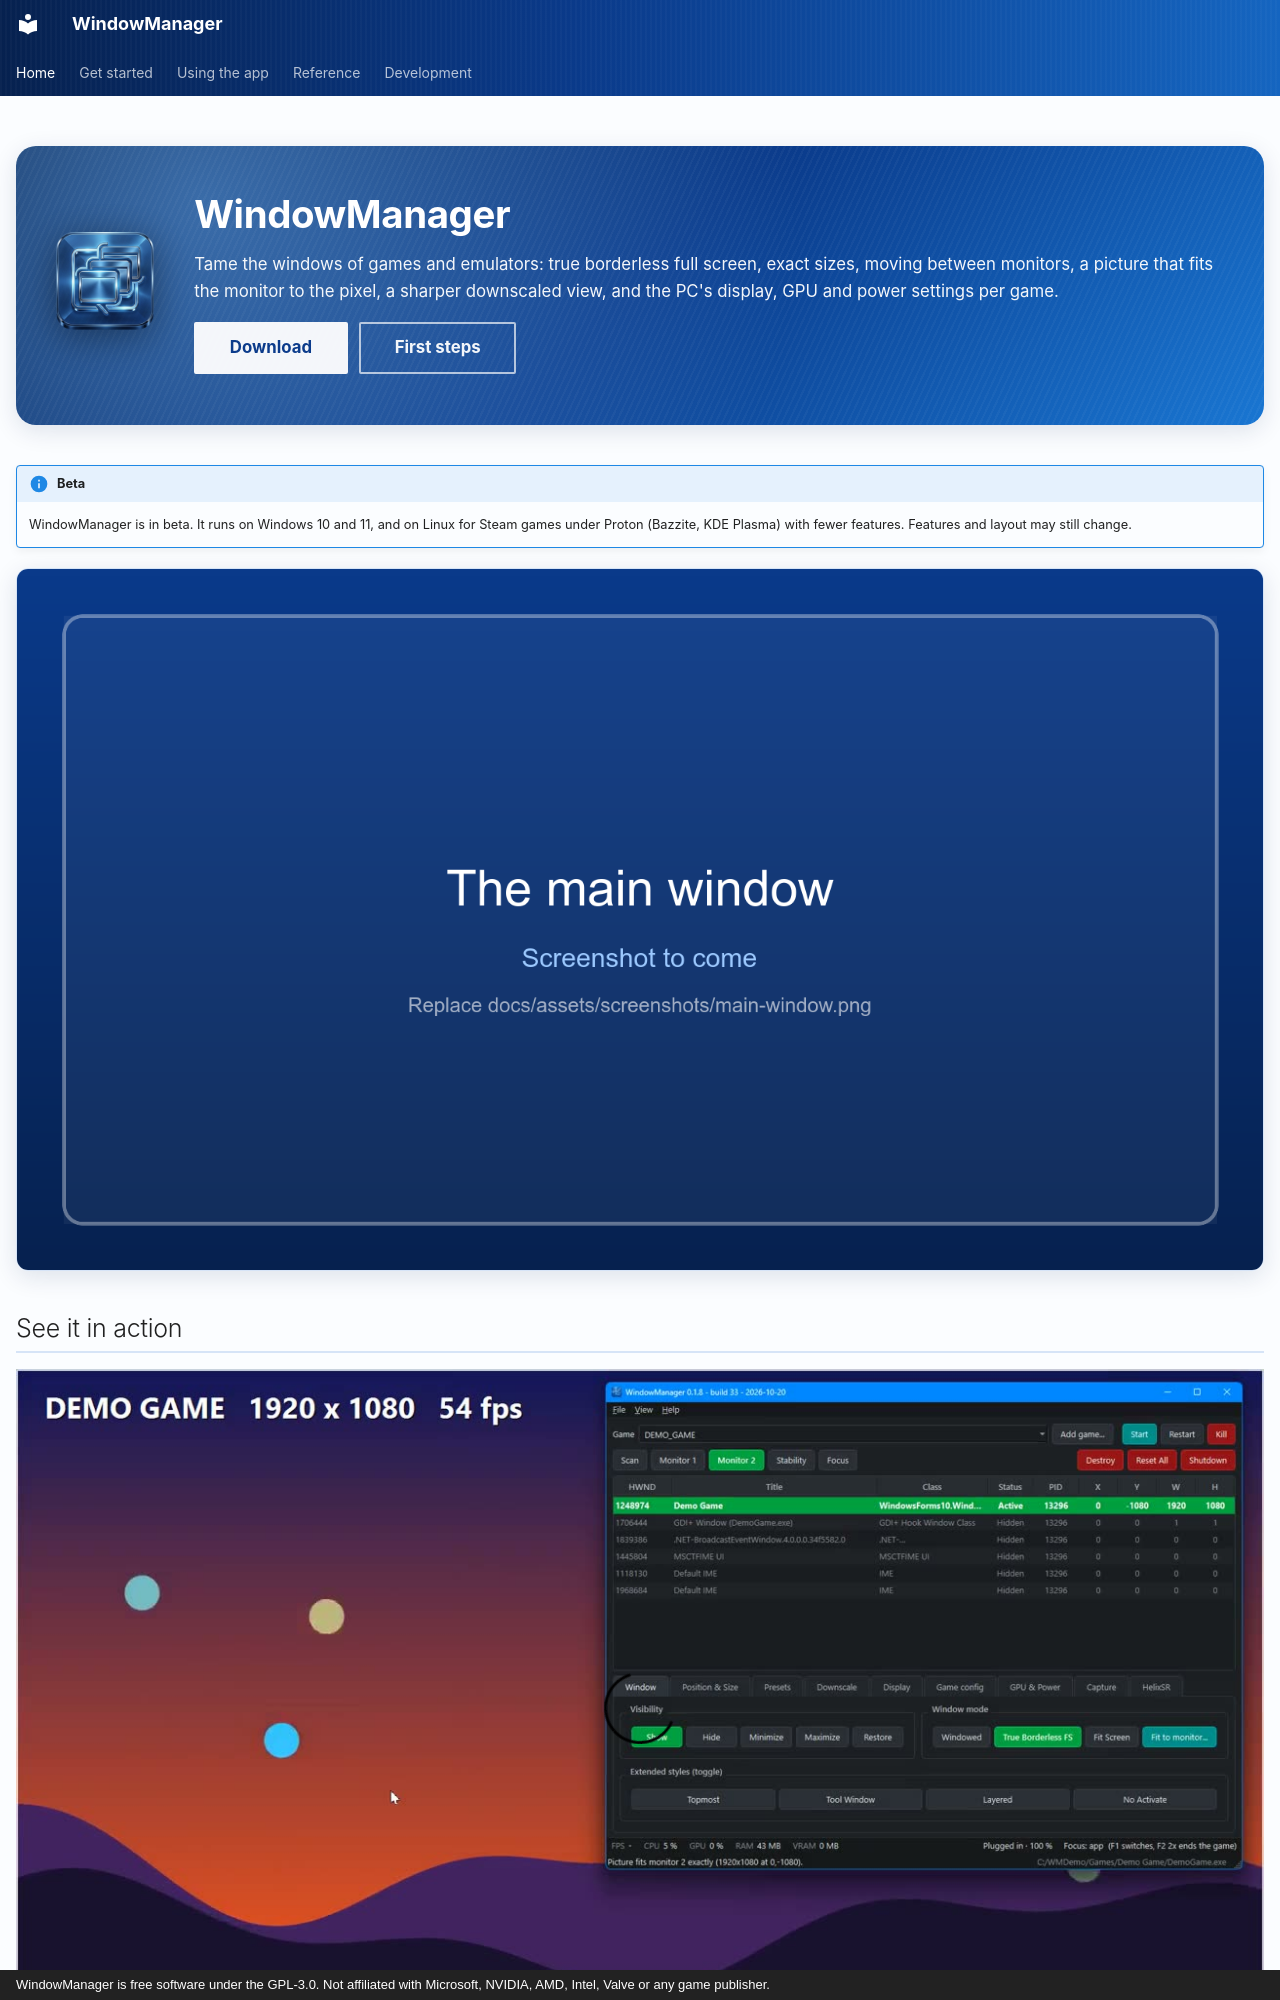

repository: RobertoTorino/WindowManager · page: index.html · generator: mkdocs · copyright: WindowManager is free software under the GPL-3.0. Not affiliated with Microsoft, NVIDIA, AMD, Intel, Valve or any game publisher.

---
hide:
  - navigation
  - toc
---

<div class="wm-hero" markdown>
<img class="wm-hero__icon" src="assets/icon.png" alt="WindowManager icon">
<div markdown>

# WindowManager

Tame the windows of games and emulators: true borderless full screen, exact sizes, moving between
monitors, a picture that fits the monitor to the pixel, a sharper downscaled view, and the PC's display,
GPU and power settings per game.

[Download](https://github.com/RobertoTorino/WindowManager/releases/latest){ .md-button .md-button--primary }
[First steps](wiki/getting-started.md){ .md-button }

</div>
</div>

!!! info "Beta"
    WindowManager is in beta. It runs on Windows 10 and 11, and on Linux for Steam games under Proton
    (Bazzite, KDE Plasma) with fewer features. Features and layout may still change.

![The main window](assets/screenshots/main-window.png){ .wm-shot loading=lazy }

## See it in action

<video class="wm-shot" controls preload="none" poster="assets/video/demo-poster.jpg" width="100%">
  <source src="assets/video/demo.mp4" type="video/mp4">
  Your browser cannot play this video. <a href="assets/video/demo.mp4">Download it</a> instead.
</video>

A one-minute tour with a stand-in game window: Start, Fit to monitor, the F1 focus switch, Windowed, an exact
size, a snapshot and Kill.
